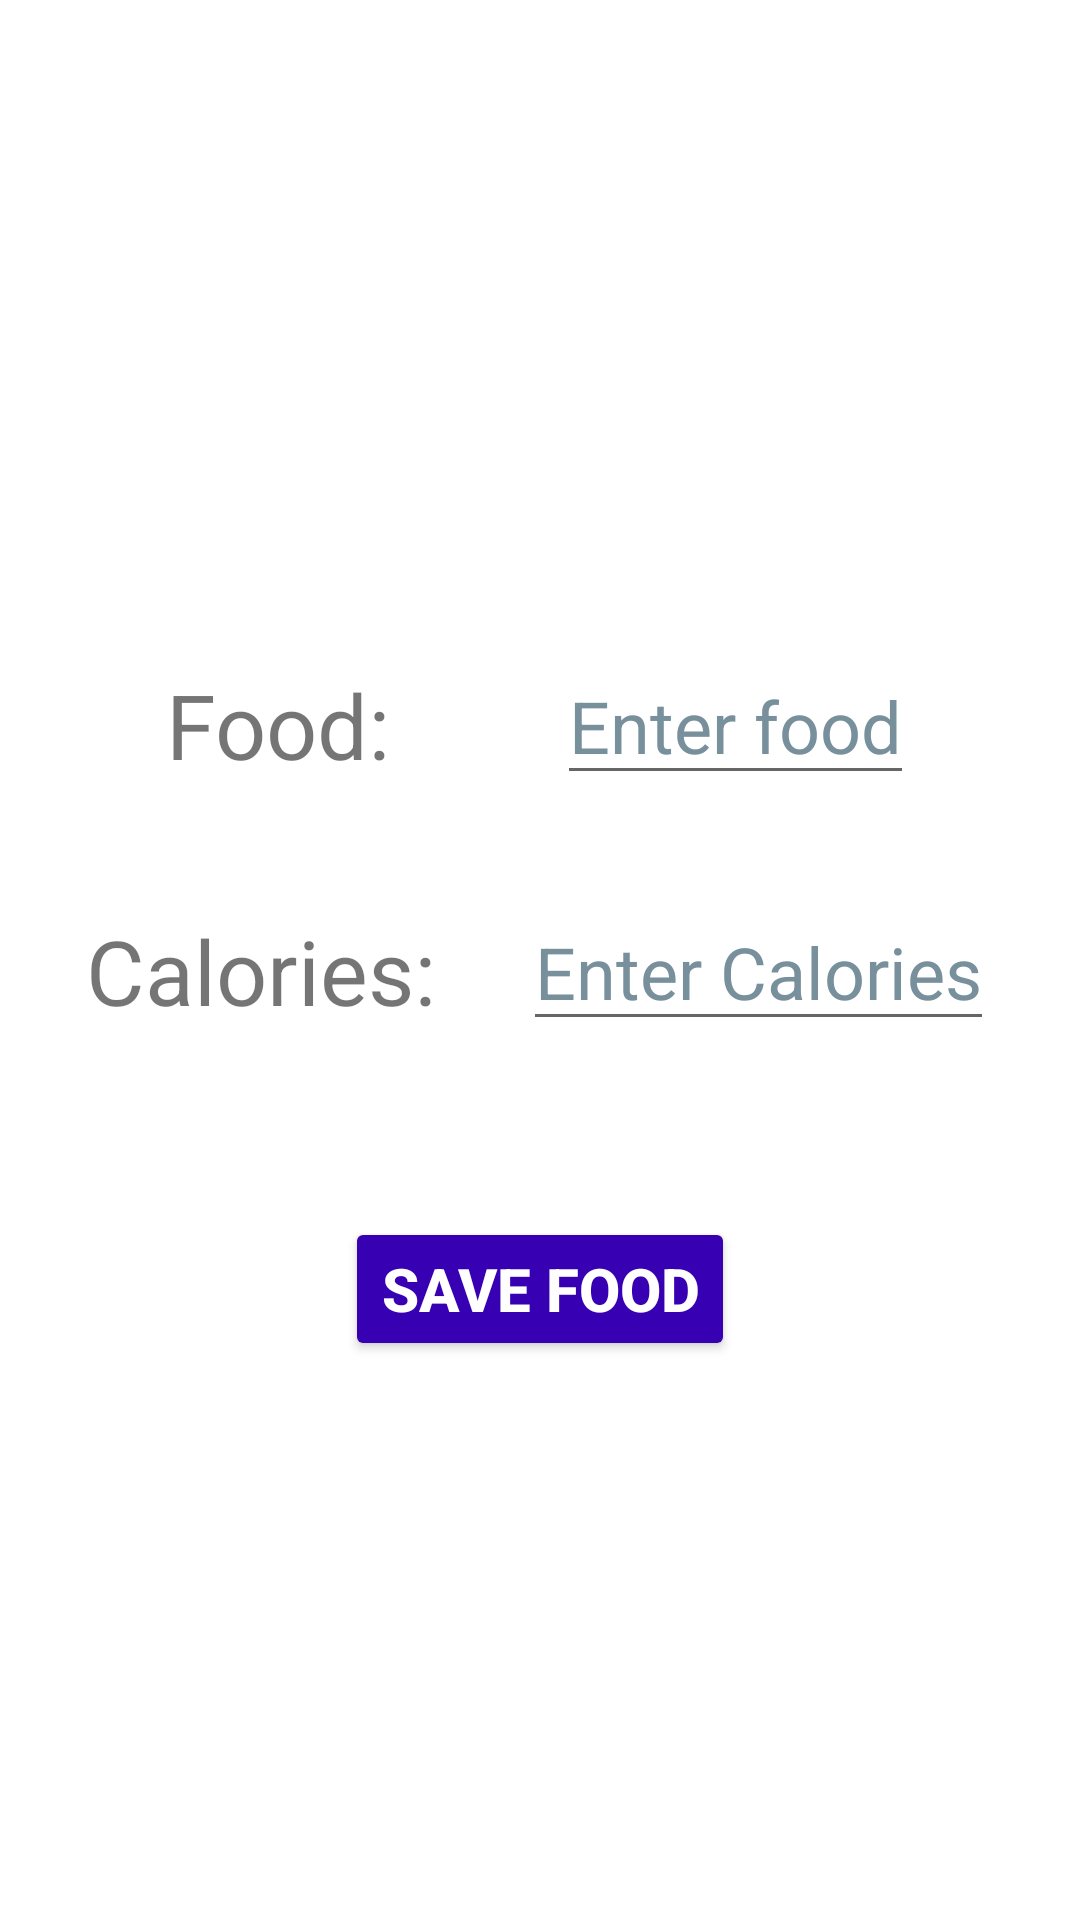

Layout XML and referenced resources for this Android screen:
<!-- AndroidManifest.xml: application theme Theme.BitFitPart1 -->
<!-- res/layout/bitfit_activity_detail.xml -->
<?xml version="1.0" encoding="utf-8"?>
<androidx.constraintlayout.widget.ConstraintLayout xmlns:android="http://schemas.android.com/apk/res/android"
	xmlns:app="http://schemas.android.com/apk/res-auto"
	android:layout_width="match_parent"
	android:layout_height="match_parent">

	<TextView
		android:id="@+id/food_text_placement"
		android:layout_width="wrap_content"
		android:layout_height="wrap_content"
		android:text="Food:"
		android:textSize="30sp"
		app:layout_constraintBottom_toBottomOf="parent"
		app:layout_constraintEnd_toStartOf="@id/food_input"
		app:layout_constraintStart_toStartOf="parent"
		app:layout_constraintTop_toTopOf="parent"
		app:layout_constraintVertical_bias="0.369" />

	<EditText
		android:id="@+id/food_input"
		android:layout_width="wrap_content"
		android:layout_height="wrap_content"
		android:autofillHints=""
		android:hint="Enter food"
		android:inputType="text"
		android:textColorHint="#78909C"
		android:textSize="24sp"
		app:layout_constraintBottom_toBottomOf="parent"
		app:layout_constraintEnd_toEndOf="parent"
		app:layout_constraintStart_toEndOf="@id/food_text_placement"
		app:layout_constraintTop_toTopOf="parent"
		app:layout_constraintVertical_bias="0.365" />

	<TextView
		android:id="@+id/calories_text_placement"
		android:layout_width="wrap_content"
		android:layout_height="wrap_content"
		android:text="Calories:"
		android:textSize="30sp"
		app:layout_constraintBottom_toBottomOf="parent"
		app:layout_constraintEnd_toStartOf="@id/calories_input"
		app:layout_constraintStart_toStartOf="parent"
		app:layout_constraintTop_toBottomOf="@id/food_text_placement"
		app:layout_constraintVertical_bias="0.123" />

	<EditText
		android:id="@+id/calories_input"
		android:layout_width="wrap_content"
		android:layout_height="wrap_content"
		android:autofillHints=""
		android:hint="Enter Calories"
		android:inputType="number"
		android:textColorHint="#78909C"
		android:textSize="24sp"
		app:layout_constraintBottom_toBottomOf="parent"
		app:layout_constraintEnd_toEndOf="parent"
		app:layout_constraintStart_toEndOf="@id/calories_text_placement"
		app:layout_constraintTop_toBottomOf="@+id/food_input"
		app:layout_constraintVertical_bias="0.1" />

	<Button
		android:id="@+id/save_food_button"
		android:layout_width="wrap_content"
		android:layout_height="wrap_content"
		android:backgroundTint="@color/purple_700"
		android:text="Save Food"
		android:textSize="20sp"
		android:textStyle="bold"
		android:textColor="@color/white"
		app:layout_constraintBottom_toBottomOf="parent"
		app:layout_constraintEnd_toEndOf="parent"
		app:layout_constraintStart_toStartOf="parent"
		app:layout_constraintTop_toBottomOf="@+id/calories_text_placement"
		app:layout_constraintVertical_bias="0.25" />

</androidx.constraintlayout.widget.ConstraintLayout>
<!-- resources referenced by this layout -->
<resources>
  <style name="Theme.BitFitPart1" parent="Theme.MaterialComponents.DayNight.DarkActionBar">
  		
  		<item name="colorPrimary">@color/purple_500</item>
  		<item name="colorPrimaryVariant">@color/purple_700</item>
  		<item name="colorOnPrimary">@color/white</item>
  		
  		<item name="colorSecondary">@color/teal_200</item>
  		<item name="colorSecondaryVariant">@color/teal_700</item>
  		<item name="colorOnSecondary">@color/black</item>
  		
  		<item name="android:statusBarColor">?attr/colorPrimaryVariant</item>
  		
  	</style>
  <!-- not gathered from this repository: default colours our renderer supplied (Android Studio template values) -->
  <color name="purple_500">#FF6200EE</color>
  <color name="purple_700">#FF3700B3</color>
  <color name="teal_200">#FF03DAC5</color>
  <color name="teal_700">#FF018786</color>
  <color name="black">#FF000000</color>
  <color name="white">#FFFFFFFF</color>
</resources>
